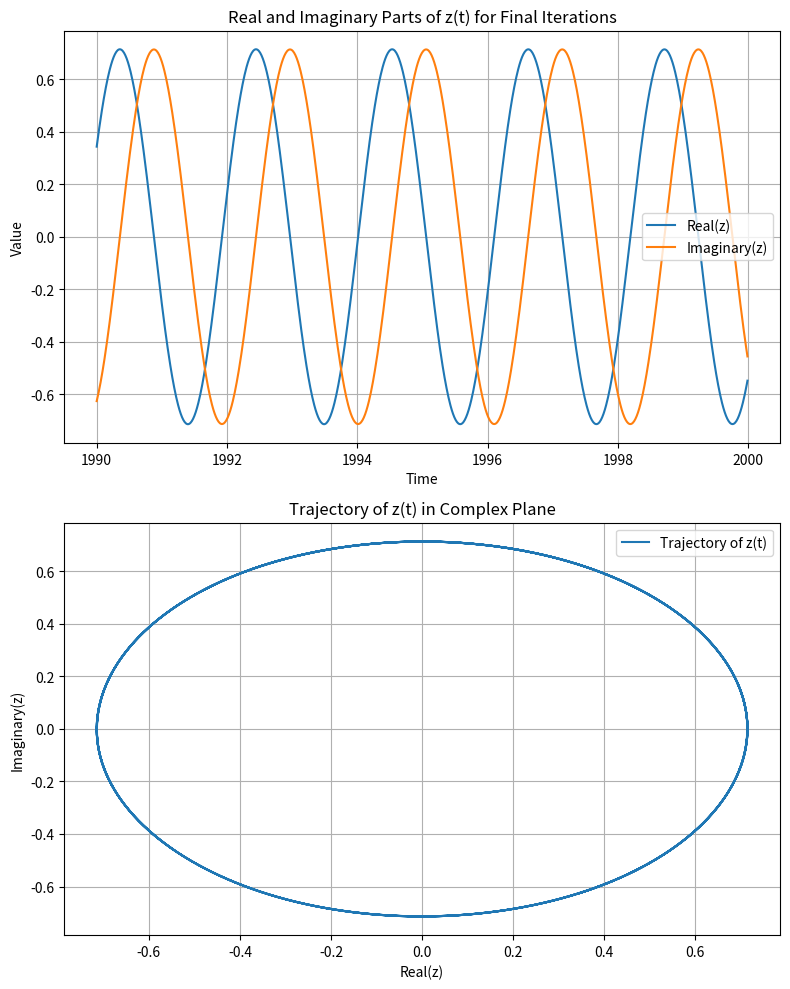

This chart was generated by the following Python code:
# -*- coding: utf-8 -*-
"""
Created on Wed May  8 12:37:56 2024

@author: snagchowdh
"""

import numpy as np
from scipy.integrate import solve_ivp
import matplotlib.pyplot as plt

# Define the function representing the system of ODEs
def z_dot(t, z, alpha, beta, omega):
    return (1j*omega + alpha - beta*(abs(z)**2)) * z

# Define the parameters
alpha = 0.5
beta = 1
omega = 3.0
step_length = 0.01

# Define the time points for integration
t_span = (0, 2000)  # Integration time interval
t_eval = np.arange(t_span[0], t_span[1], step_length)

# Define the function to generate random initial conditions
def random_initial_conditions():
    real_part = np.random.uniform(-1, 1)
    imag_part = np.random.uniform(-1, 1)
    return complex(real_part, imag_part)

# Solve the differential equation for random initial conditions
initial_conditions = random_initial_conditions()
solution = solve_ivp(z_dot, t_span, [initial_conditions], args=(alpha, beta, omega), t_eval=t_eval, method='RK45')

# Extract the solution
z_solution = solution.y[0]
t_solution = solution.t

# Create a subplot with 2 rows and 1 column
fig, axs = plt.subplots(2, 1, figsize=(8, 10))

# Plot real part of z for the final iterations
axs[0].plot(t_solution[-1000:], np.real(z_solution[-1000:]), label='Real(z)')
# Plot imaginary part of z for the final iterations
axs[0].plot(t_solution[-1000:], np.imag(z_solution[-1000:]), label='Imaginary(z)')
axs[0].set_xlabel('Time')
axs[0].set_ylabel('Value')
axs[0].set_title('Real and Imaginary Parts of z(t) for Final Iterations')
axs[0].legend()
axs[0].grid(True)

# Plot real vs imaginary parts of z
axs[1].plot(np.real(z_solution[-1000:]), np.imag(z_solution[-1000:]), label='Trajectory of z(t)')
axs[1].set_xlabel('Real(z)')
axs[1].set_ylabel('Imaginary(z)')
axs[1].set_title('Trajectory of z(t) in Complex Plane')
axs[1].legend()
axs[1].grid(True)

plt.tight_layout()
plt.show()

